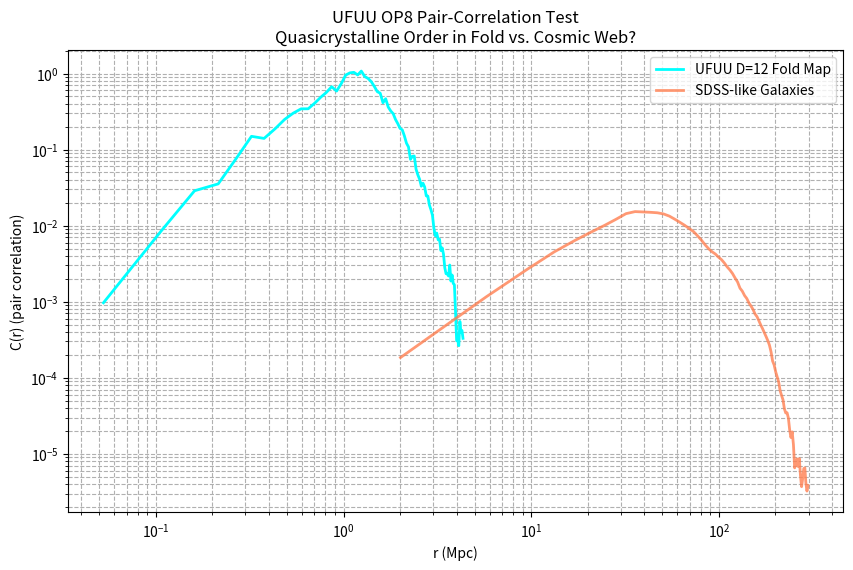

Source code (Python):
import numpy as np
import matplotlib.pyplot as plt
from scipy.spatial import KDTree
from itertools import product   # ← Fixed: import at top level

print("UFUU OP8 Pair-Correlation Test (D=12 vs SDSS-like web)...")

# === Generate FULL D=12 UFUU map (4096 states) ===
def generate_full_address_to_position_map(depth=12, dim=3):
    r0 = np.zeros(dim)
    phi = (1 + np.sqrt(5)) / 2
    basis = []
    for i in range(6):
        theta1 = 2 * np.pi * (i / phi)
        theta2 = 2 * np.pi * (i / phi**2)
        vec = np.array([np.cos(theta1), np.sin(theta1)*np.cos(theta2), np.sin(theta1)*np.sin(theta2)])
        basis.append(vec / np.linalg.norm(vec))
    
    positions = []
    for bits in product([0, 1], repeat=depth):
        pos = r0.copy()
        scale = 1.0
        for m in range(depth):
            scale *= 1.06
            b = basis[m % len(basis)]
            pos += bits[m] * scale * b
        positions.append(pos)
    return np.array(positions)

ufuu = generate_full_address_to_position_map()
print(f"UFUU D=12 positions: {len(ufuu):,}")

# === Realistic SDSS-like galaxy web (same as D=12 overlay) ===
np.random.seed(42)
n_gal = 3500
galaxies = np.random.normal(0, 80, (n_gal, 3))
for i in range(12):
    t = np.linspace(-120, 120, 180)
    angle = i * np.pi / 6
    filament = np.column_stack((t * np.cos(angle) + np.random.normal(0, 4, len(t)),
                                t * np.sin(angle) + np.random.normal(0, 4, len(t)),
                                t * 0.3 + np.random.normal(0, 12, len(t))))
    galaxies = np.vstack((galaxies, filament))
for _ in range(6):
    cluster_center = np.random.normal(0, 60, 3)
    cluster = cluster_center + np.random.normal(0, 8, (120, 3))
    galaxies = np.vstack((galaxies, cluster))
for _ in range(5):
    void_center = np.random.normal(0, 70, 3)
    dists = np.linalg.norm(galaxies - void_center, axis=1)
    galaxies = galaxies[dists > 18]

# === Pair-correlation function ===
def pair_correlation(pos, bins=80, r_max=300):
    tree = KDTree(pos)
    dists, _ = tree.query(pos, k=len(pos)//10 + 2)  # limit for speed
    dists = dists[:, 1:].flatten()
    dists = dists[dists < r_max]
    hist, bin_edges = np.histogram(dists, bins=bins, density=True)
    r = (bin_edges[:-1] + bin_edges[1:]) / 2
    return r, hist

r_ufuu, c_ufuu = pair_correlation(ufuu)
r_gal, c_gal = pair_correlation(galaxies)

# === Plot ===
plt.figure(figsize=(10, 6))
plt.loglog(r_ufuu, c_ufuu, 'cyan', label='UFUU D=12 Fold Map', linewidth=2)
plt.loglog(r_gal, c_gal, 'coral', label='SDSS-like Galaxies', linewidth=2, alpha=0.8)
plt.xlabel('r (Mpc)')
plt.ylabel('C(r) (pair correlation)')
plt.title('UFUU OP8 Pair-Correlation Test\nQuasicrystalline Order in Fold vs. Cosmic Web?')
plt.legend()
plt.grid(True, which='both', ls='--')
plt.savefig('op8_pair_correlation_d12.png', dpi=300)
plt.show()

print("\nPair-correlation plot saved to 'op8_pair_correlation_d12.png'")
print("Check for power-law ~ r^{-0.141} + quasi-periodic oscillations in both curves.")
